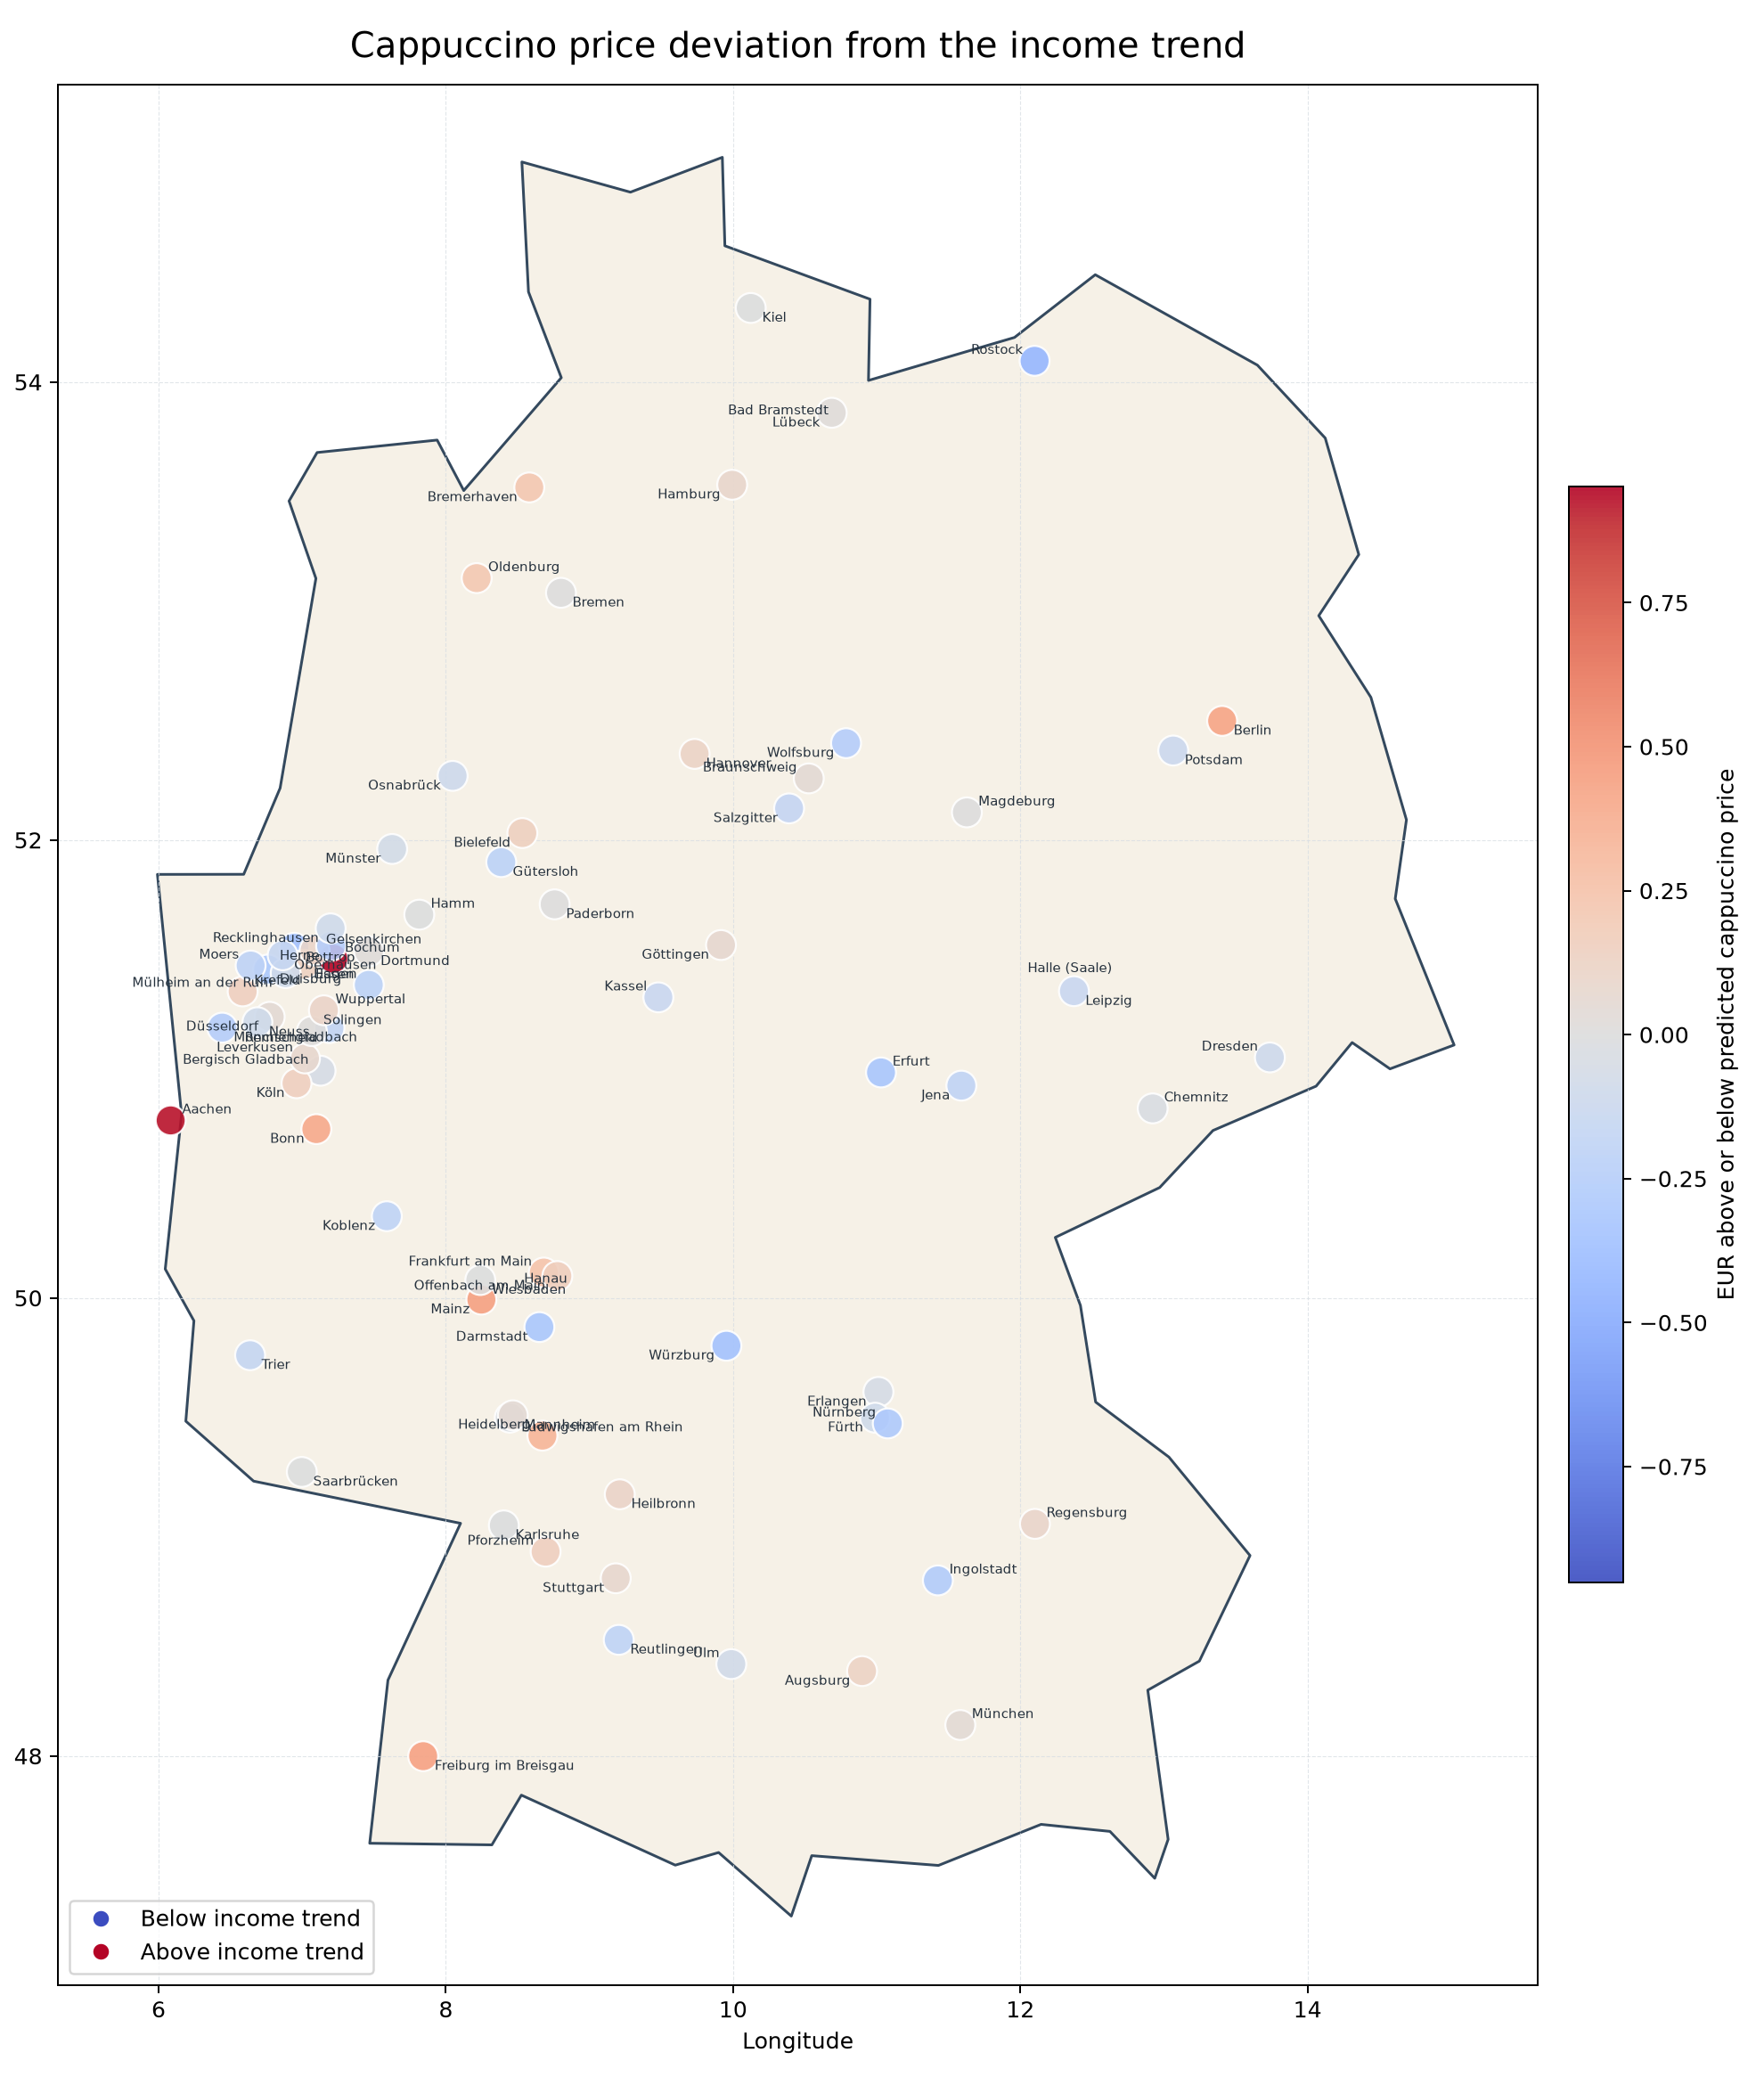

Write Python code to recreate this figure.
import csv
import json
import math
import os
from importlib.util import find_spec
from pathlib import Path

os.environ.setdefault(
    "MPLCONFIGDIR",
    str(Path(__file__).with_name(".matplotlib-cache")),
)

import geopandas as gpd
import matplotlib.pyplot as plt
import pandas as pd
from matplotlib.colors import TwoSlopeNorm
from matplotlib.lines import Line2D
from shapely.geometry import Polygon
from sklearn.linear_model import LinearRegression

BASE_DIR = Path(__file__).resolve().parents[1]
CORRELATION_DATA_PATH = BASE_DIR / "Grossstädte-Korrelation.csv"
AGGREGATES_PATH = Path(__file__).with_name("cappuccino_price_aggregates.json")
OUTPUT_PATH = Path(__file__).with_name("heatmap.png")
INCOME_COLUMN = "Verfügbares Einkommen pro Person in Euro"
MARKER_SIZE = 180


def parse_number(value: str) -> float | None:
    cleaned = value.strip().replace(" ", "").replace(",", ".")
    if not cleaned:
        return None
    return float(cleaned)


def normalize_city_name(city: str) -> str:
    return city.split(" (", 1)[0]


def load_income_data() -> dict[str, float]:
    with CORRELATION_DATA_PATH.open(encoding="utf-8", newline="") as file:
        rows = csv.DictReader(file)
        return {
            normalize_city_name(row["Stadt"]): income
            for row in rows
            if (income := parse_number(row[INCOME_COLUMN])) is not None
        }


def load_cappuccino_aggregates() -> dict[str, dict[str, object]]:
    if not AGGREGATES_PATH.exists():
        raise FileNotFoundError(
            f"{AGGREGATES_PATH} is missing. Run "
            "`python eval/aggregate_cappuccino_prices.py` first."
        )
    return json.loads(AGGREGATES_PATH.read_text(encoding="utf-8"))


def load_germany_map() -> gpd.GeoDataFrame:
    pyogrio_spec = find_spec("pyogrio")
    if pyogrio_spec is not None:
        shapefile_path = (
            Path(pyogrio_spec.origin).parent
            / "tests"
            / "fixtures"
            / "naturalearth_lowres"
            / "naturalearth_lowres.shp"
        )
        if shapefile_path.exists():
            world = gpd.read_file(shapefile_path)
            germany = world[world["name"] == "Germany"]
            if not germany.empty:
                return germany.to_crs("EPSG:4326")

    # Coarse fallback used only when the local Natural Earth fixture is absent.
    outline = Polygon(
        [
            (5.87, 47.27),
            (7.59, 47.55),
            (9.53, 47.27),
            (10.45, 47.56),
            (12.16, 47.67),
            (13.83, 48.77),
            (13.40, 50.10),
            (15.04, 51.04),
            (14.69, 53.30),
            (13.03, 54.43),
            (11.06, 54.42),
            (8.67, 54.90),
            (6.75, 53.60),
            (6.07, 51.91),
            (5.95, 50.13),
            (6.18, 49.46),
            (5.87, 47.27),
        ]
    )
    return gpd.GeoDataFrame({"name": ["Germany"]}, geometry=[outline], crs="EPSG:4326")


def add_correlation_metrics(df: pd.DataFrame) -> pd.DataFrame:
    df = df.copy()
    priced = df.dropna(subset=["cappuccino_price", "income"]).copy()

    df["expected_cappuccino_price"] = pd.NA
    df["price_deviation"] = pd.NA
    df["affordability_ratio"] = pd.NA

    if priced.empty:
        return df

    if len(priced) < 2:
        df.update(priced[["affordability_ratio"]])
        return df

    model = LinearRegression()
    model.fit(priced[["income"]], priced["cappuccino_price"])

    priced["expected_cappuccino_price"] = model.predict(priced[["income"]])
    priced["price_deviation"] = (
        priced["cappuccino_price"] - priced["expected_cappuccino_price"]
    )
    priced["affordability_ratio"] = priced["cappuccino_price"] / priced["income"] * 1000

    df.update(
        priced[
            [
                "expected_cappuccino_price",
                "price_deviation",
                "affordability_ratio",
            ]
        ]
    )
    return df


def build_city_points() -> tuple[gpd.GeoDataFrame, list[str]]:
    rows = []
    missing = []
    aggregates = load_cappuccino_aggregates()
    income_data = load_income_data()

    for city, aggregate in aggregates.items():
        coordinates = aggregate.get("coordinates")
        lat = None
        lon = None
        if isinstance(coordinates, list | tuple) and len(coordinates) >= 2:
            lat = coordinates[0]
            lon = coordinates[1]

        if lat is None or lon is None:
            missing.append(city)
            continue

        income = income_data.get(city)
        cappuccino_price = aggregate.get("aggregated_value")
        sample_size = aggregate.get("sample_size", 0)
        price_source = "extracted" if cappuccino_price is not None else "missing"

        rows.append(
            {
                "city": city,
                "lat": lat,
                "lon": lon,
                "income": income,
                "cappuccino_price": cappuccino_price,
                "sample_size": sample_size,
                "price_source": price_source,
            }
        )

    df = add_correlation_metrics(pd.DataFrame(rows))
    gdf = gpd.GeoDataFrame(
        df,
        geometry=gpd.points_from_xy(df["lon"], df["lat"]),
        crs="EPSG:4326",
    )
    return gdf, missing


def plot_map(germany: gpd.GeoDataFrame, cities: gpd.GeoDataFrame) -> None:
    fig, ax = plt.subplots(figsize=(11, 13))
    priced_cities = cities.dropna(subset=["cappuccino_price", "price_deviation"])

    germany.plot(
        ax=ax,
        color="#f6f1e7",
        edgecolor="#34495e",
        linewidth=1.2,
    )

    if not priced_cities.empty:
        max_abs_deviation = priced_cities["price_deviation"].abs().max()
        if max_abs_deviation == 0:
            max_abs_deviation = 1
        norm = TwoSlopeNorm(
            vmin=-max_abs_deviation,
            vcenter=0,
            vmax=max_abs_deviation,
        )
        scatter = ax.scatter(
            priced_cities.geometry.x,
            priced_cities.geometry.y,
            s=MARKER_SIZE,
            c=priced_cities["price_deviation"],
            cmap="coolwarm",
            edgecolors="white",
            linewidths=0.9,
            norm=norm,
            alpha=0.9,
            zorder=3,
        )
        colorbar = fig.colorbar(scatter, ax=ax, fraction=0.035, pad=0.02)
        colorbar.set_label("EUR above or below predicted cappuccino price")

    for index, row in cities.reset_index(drop=True).iterrows():
        x_offset = 0.08 if index % 2 == 0 else -0.08
        y_offset = 0.045 if index % 3 == 0 else -0.045
        ha = "left" if x_offset > 0 else "right"
        ax.text(
            row.geometry.x + x_offset,
            row.geometry.y + y_offset,
            row["city"],
            fontsize=5.8,
            color="#25313d",
            ha=ha,
            va="center",
        )

    legend_handles = [
        Line2D(
            [0],
            [0],
            marker="o",
            color="none",
            label="Below income trend",
            markerfacecolor="#3b4cc0",
            markeredgecolor="white",
            markersize=8,
        ),
        Line2D(
            [0],
            [0],
            marker="o",
            color="none",
            label="Above income trend",
            markerfacecolor="#b40426",
            markeredgecolor="white",
            markersize=8,
        ),
    ]
    ax.legend(handles=legend_handles, loc="lower left", frameon=True)
    ax.set_title(
        "Cappuccino price deviation from the income trend",
        fontsize=16,
        pad=12,
    )
    ax.set_xlim(5.3, 15.6)
    ax.set_ylim(47.0, 55.3)
    ax.set_xticks(range(6, 16, 2))
    ax.set_yticks(range(48, 56, 2))
    ax.set_xlabel("Longitude")
    ax.set_ylabel("Latitude")
    ax.grid(color="#d8dee4", linestyle="--", linewidth=0.45, alpha=0.75)
    mean_latitude = sum(ax.get_ylim()) / 2
    ax.set_aspect(1 / math.cos(math.radians(mean_latitude)))
    fig.tight_layout()
    fig.savefig(OUTPUT_PATH, dpi=180)
    plt.close(fig)


def main() -> None:
    germany = load_germany_map()
    city_points, missing = build_city_points()
    plot_map(germany, city_points)

    priced_count = city_points["cappuccino_price"].notna().sum()
    extracted_price_count = (city_points["price_source"] == "extracted").sum()
    sample_count = city_points["sample_size"].sum()
    print(f"Plotted {len(city_points)} cities on Germany map.")
    print(f"Used extracted cappuccino prices for {priced_count} cities.")
    print(f"  extracted price averages: {extracted_price_count}")
    print(f"  coffee-shop samples used: {sample_count}")
    if missing:
        print(f"Missing coordinates for: {', '.join(missing)}")
    print(f"Saved heatmap to {OUTPUT_PATH}")


if __name__ == "__main__":
    main()
